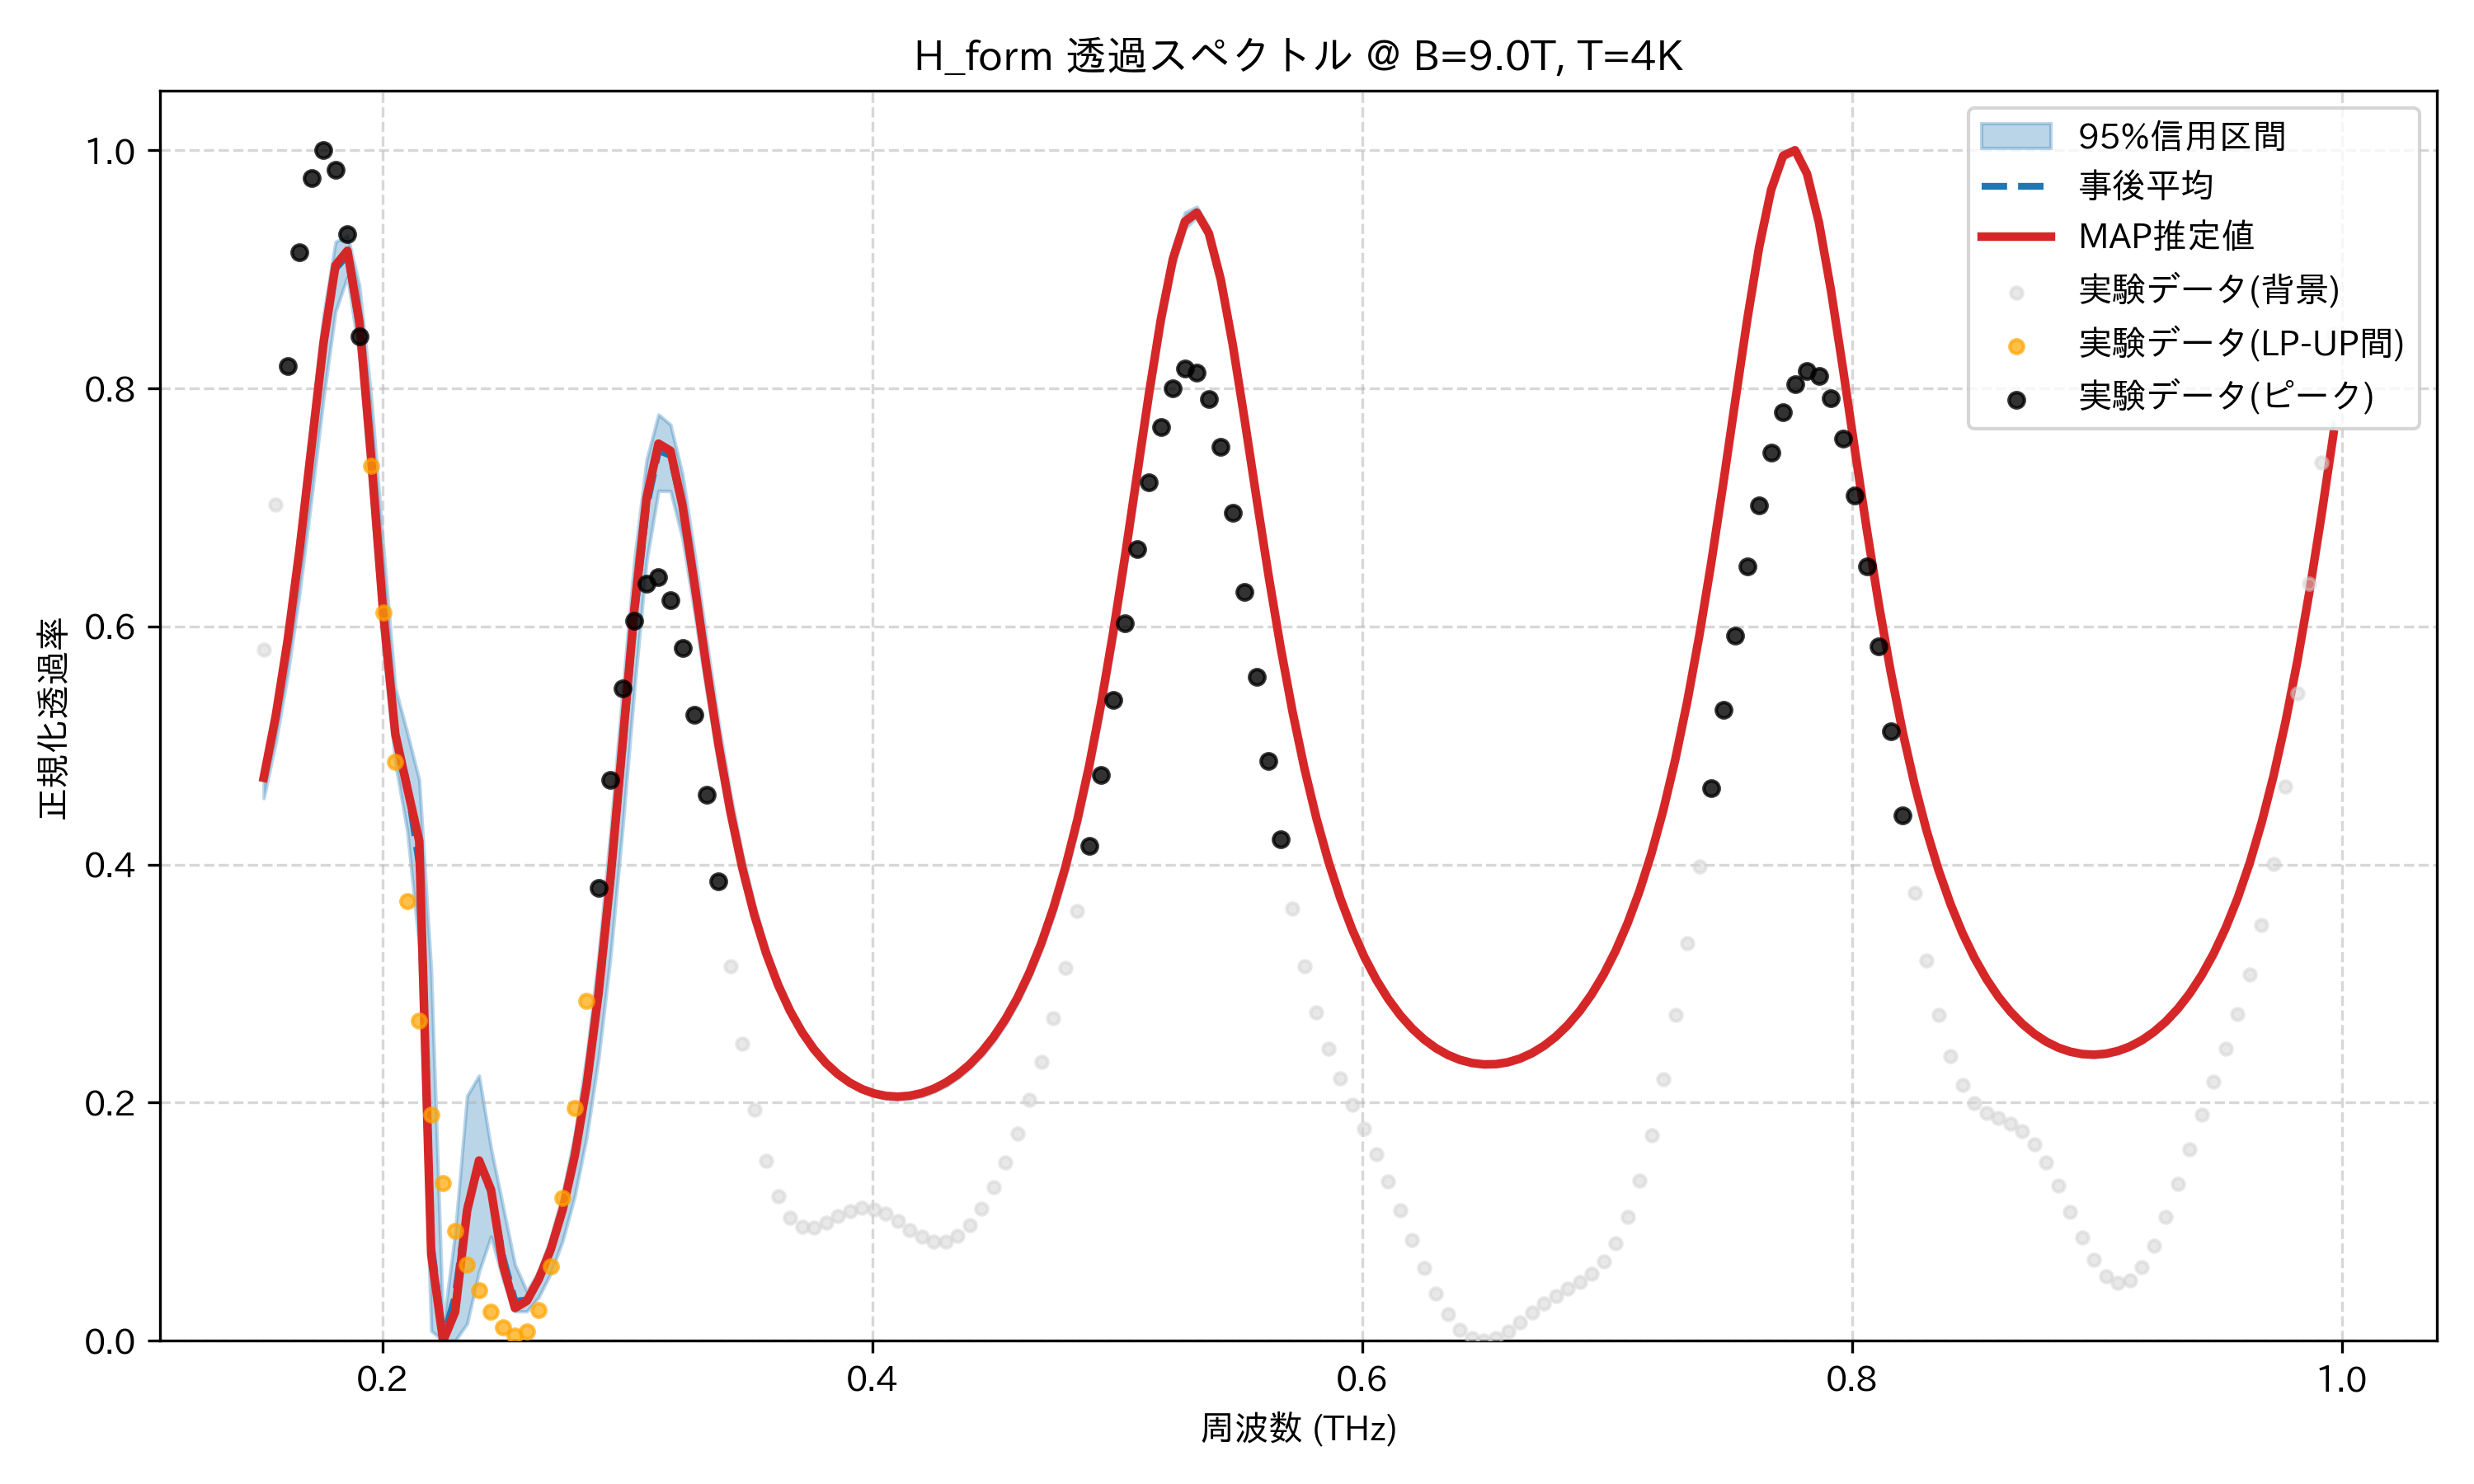

Source data for this figure (header and first rows):
frequency_thz, mean_transmission, map_transmission, lower_95, upper_95, observed_normalized
0.1514, 0.4726, 0.4729, 0.4557, 0.4826, 0.5803
0.1563, 0.5242, 0.5245, 0.502, 0.5371, 0.7026
0.1612, 0.5877, 0.5881, 0.5591, 0.6041, 0.819
0.1661, 0.664, 0.6645, 0.6282, 0.6843, 0.914
0.171, 0.7502, 0.7512, 0.7078, 0.7741, 0.9764
0.1759, 0.8364, 0.8381, 0.7916, 0.8618, 1.0
0.1808, 0.9005, 0.9032, 0.8644, 0.9229, 0.9835
0.1856, 0.9119, 0.9156, 0.8938, 0.9285, 0.9296
0.1905, 0.8521, 0.8557, 0.8276, 0.8862, 0.8439
0.1954, 0.7372, 0.7396, 0.7074, 0.7909, 0.7346
0.2003, 0.6099, 0.6105, 0.5812, 0.6663, 0.6117
0.2052, 0.5111, 0.5097, 0.4854, 0.5485, 0.4862
0.2101, 0.4675, 0.4643, 0.4282, 0.5108, 0.369
0.2149, 0.4003, 0.4198, 0.3308, 0.471, 0.2686
0.2198, 0.08195, 0.07283, 0.008348, 0.3107, 0.1898
0.2247, 0.001359, 0.0, 0.0, 0.01266, 0.1322
0.2296, 0.03725, 0.02425, 0.0, 0.09062, 0.09207
0.2345, 0.1128, 0.1092, 0.01437, 0.2057, 0.06369
0.2394, 0.1471, 0.1515, 0.05801, 0.2228, 0.04216
0.2443, 0.1251, 0.1269, 0.08768, 0.1618, 0.02472
0.2491, 0.07016, 0.06373, 0.05116, 0.1132, 0.0113
0.254, 0.03319, 0.02756, 0.02475, 0.0642, 0.004238
0.2589, 0.03438, 0.03356, 0.02475, 0.0415, 0.007528
0.2638, 0.0509, 0.05197, 0.0368, 0.05898, 0.0257
0.2687, 0.07568, 0.07699, 0.05681, 0.0865, 0.06253
0.2736, 0.1091, 0.1105, 0.08427, 0.124, 0.1197
0.2785, 0.1536, 0.1554, 0.1214, 0.1738, 0.1957
0.2833, 0.2127, 0.215, 0.1714, 0.24, 0.2853
0.2882, 0.2894, 0.2927, 0.2379, 0.325, 0.3804
0.2931, 0.3854, 0.3898, 0.3236, 0.4293, 0.4711
0.298, 0.4965, 0.5024, 0.4309, 0.5465, 0.5482
0.3029, 0.6093, 0.6162, 0.5487, 0.6579, 0.6045
0.3078, 0.7006, 0.7076, 0.6545, 0.74, 0.636
0.3127, 0.7478, 0.7535, 0.7139, 0.778, 0.6414
0.3175, 0.7437, 0.7476, 0.7137, 0.7696, 0.6224
0.3224, 0.6998, 0.7019, 0.6739, 0.7281, 0.5822
0.3273, 0.6353, 0.6362, 0.6122, 0.6621, 0.5258
0.3322, 0.5662, 0.5665, 0.5465, 0.59, 0.4585
0.3371, 0.5016, 0.5016, 0.4858, 0.521, 0.3862
0.342, 0.4451, 0.445, 0.4324, 0.4605, 0.3149
0.3468, 0.3975, 0.3974, 0.3876, 0.4093, 0.2494
0.3517, 0.358, 0.3579, 0.3503, 0.3671, 0.194
0.3566, 0.3255, 0.3254, 0.3195, 0.3325, 0.151
0.3615, 0.2988, 0.2988, 0.294, 0.3044, 0.1211
0.3664, 0.277, 0.277, 0.2732, 0.2812, 0.1034
0.3713, 0.2592, 0.2592, 0.2561, 0.2626, 0.09581
0.3762, 0.2447, 0.2448, 0.2422, 0.2476, 0.09543
0.381, 0.233, 0.2332, 0.231, 0.2355, 0.09931
0.3859, 0.2238, 0.2239, 0.2219, 0.2259, 0.1047
0.3908, 0.2166, 0.2168, 0.2149, 0.2184, 0.1092
0.3957, 0.2113, 0.2115, 0.2095, 0.2132, 0.1114
0.4006, 0.2076, 0.2078, 0.2057, 0.2095, 0.1105
0.4055, 0.2055, 0.2057, 0.2035, 0.2073, 0.1066
0.4104, 0.2048, 0.2051, 0.2028, 0.2068, 0.1004
0.4152, 0.2056, 0.2058, 0.2035, 0.2077, 0.09334
0.4201, 0.2078, 0.208, 0.2054, 0.2101, 0.08717
0.425, 0.2114, 0.2116, 0.2089, 0.214, 0.0835
0.4299, 0.2165, 0.2168, 0.2139, 0.2194, 0.0836
0.4348, 0.2233, 0.2235, 0.2204, 0.2265, 0.0882
0.4397, 0.2318, 0.232, 0.2286, 0.2353, 0.09745
... 114 more rows
